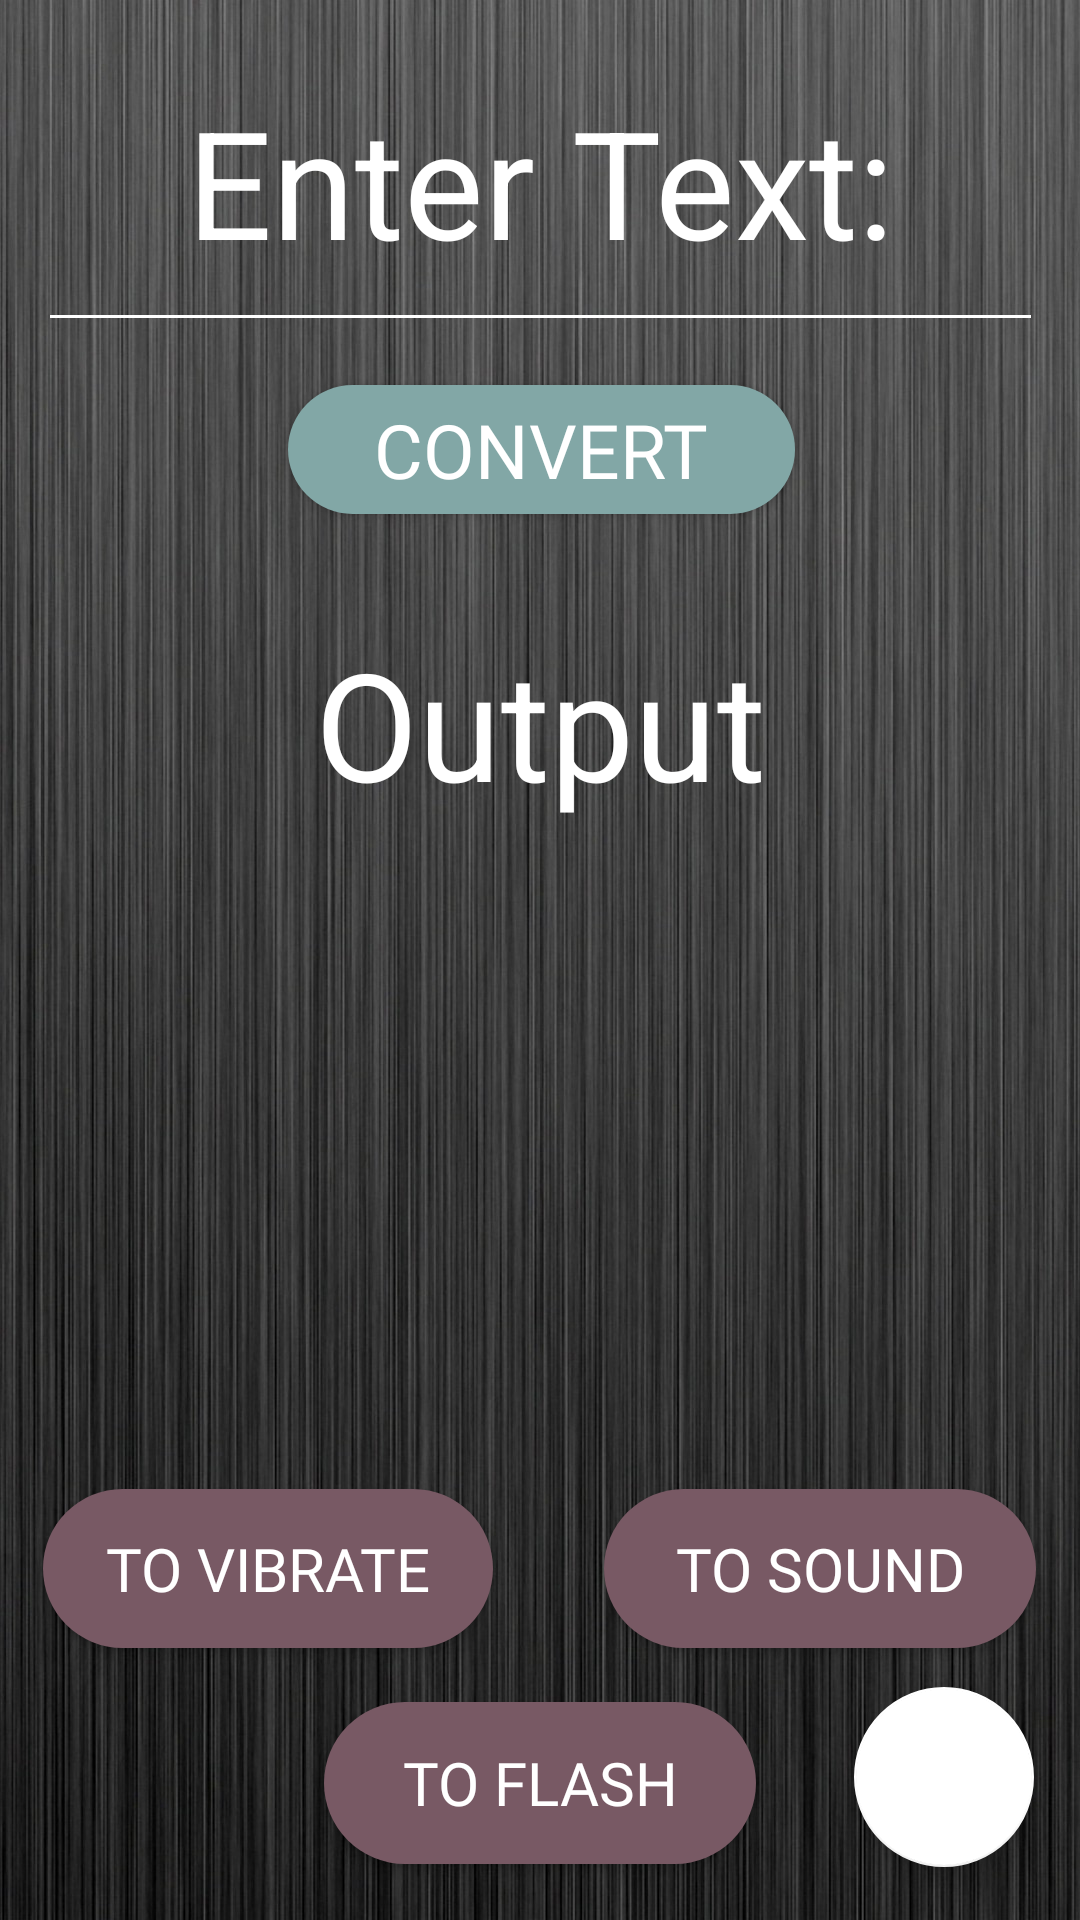

Here is an Android app screen rendered from its layout file. Give the layout XML and the strings, colors and styles it references.
<!-- AndroidManifest.xml: application theme AppTheme -->
<!-- res/layout/to_morse.xml -->
<?xml version="1.0" encoding="utf-8"?>
<android.support.constraint.ConstraintLayout
    xmlns:android="http://schemas.android.com/apk/res/android"
    xmlns:app="http://schemas.android.com/apk/res-auto"
    xmlns:tools="http://schemas.android.com/tools"
    android:layout_width="match_parent"
    android:layout_height="match_parent"
    android:background="@drawable/grey_background" >


    <TextView
        android:id="@+id/converted_text"
        android:layout_width="324dp"
        android:layout_height="94dp"
        android:layout_marginBottom="1dp"
        android:layout_marginEnd="1dp"
        android:layout_marginLeft="1dp"
        android:layout_marginRight="1dp"
        android:layout_marginStart="1dp"
        android:layout_marginTop="1dp"
        android:elevation="2dp"
        android:gravity="center_horizontal"
        android:hint="Output"
        android:textColorHint="#ffff"
        android:textColor="#ffffff"
        android:textSize="50dp"
        app:layout_constraintBottom_toBottomOf="parent"
        app:layout_constraintEnd_toEndOf="parent"
        app:layout_constraintStart_toStartOf="parent"
        app:layout_constraintTop_toTopOf="parent"
        app:layout_constraintVertical_bias="0.38" />

    <EditText
        android:id="@+id/input_editText"
        android:layout_width="335dp"
        android:layout_height="97dp"
        android:layout_marginBottom="8dp"
        android:layout_marginEnd="8dp"
        android:layout_marginLeft="8dp"
        android:layout_marginRight="8dp"
        android:layout_marginStart="8dp"
        android:layout_marginTop="8dp"
        android:backgroundTint="#ffff"
        android:gravity="center_horizontal"
        android:hint="Enter Text:"
        android:textColorHint="#fff"
        android:textColor="#ffffff"
        android:textSize="50dp"
        app:layout_constraintBottom_toBottomOf="parent"
        app:layout_constraintEnd_toEndOf="parent"
        app:layout_constraintHorizontal_bias="0.515"
        app:layout_constraintStart_toStartOf="parent"
        app:layout_constraintTop_toTopOf="parent"
        app:layout_constraintVertical_bias="0.017" />

    <Button
        android:id="@+id/sound_btn"
        android:layout_width="144dp"
        android:layout_height="53dp"
        android:layout_marginBottom="1dp"
        android:layout_marginEnd="1dp"
        android:layout_marginLeft="1dp"
        android:layout_marginRight="1dp"
        android:layout_marginStart="1dp"
        android:layout_marginTop="1dp"
        android:background="@drawable/roundbutton"
        android:backgroundTint="#785964"
        android:fontFamily="@font/computer"
        android:text="To Sound"
        android:textColor="#ffff"
        android:textSize="20dp"
        app:layout_constraintBottom_toBottomOf="parent"
        app:layout_constraintEnd_toEndOf="parent"
        app:layout_constraintHorizontal_bias="0.936"
        app:layout_constraintStart_toStartOf="parent"
        app:layout_constraintTop_toTopOf="parent"
        app:layout_constraintVertical_bias="0.847" />

    <Button
        android:id="@+id/light_btn"
        android:layout_width="144dp"
        android:layout_height="54dp"
        android:layout_marginBottom="1dp"
        android:layout_marginEnd="1dp"
        android:layout_marginLeft="1dp"
        android:layout_marginRight="1dp"
        android:layout_marginStart="1dp"
        android:layout_marginTop="1dp"
        android:background="@drawable/roundbutton"
        android:backgroundTint="#785964"
        android:fontFamily="@font/computer"
        android:text="To Flash"
        android:textColor="#ffff"
        android:textSize="20dp"
        app:layout_constraintBottom_toBottomOf="parent"
        app:layout_constraintEnd_toEndOf="parent"
        app:layout_constraintStart_toStartOf="parent"
        app:layout_constraintTop_toTopOf="parent"
        app:layout_constraintVertical_bias="0.97" />

    <Button
        android:id="@+id/vibrate_btn"
        android:layout_width="150dp"
        android:layout_height="53dp"
        android:layout_marginBottom="1dp"
        android:layout_marginEnd="1dp"
        android:layout_marginLeft="1dp"
        android:layout_marginRight="1dp"
        android:layout_marginStart="1dp"
        android:layout_marginTop="1dp"
        android:background="@drawable/roundbutton"
        android:backgroundTint="#785964"
        android:fontFamily="@font/computer"
        android:text="To Vibrate"
        android:textColor="#ffff"
        android:textSize="20dp"
        app:layout_constraintBottom_toBottomOf="parent"
        app:layout_constraintEnd_toEndOf="parent"
        app:layout_constraintHorizontal_bias="0.064"
        app:layout_constraintStart_toStartOf="parent"
        app:layout_constraintTop_toTopOf="parent"
        app:layout_constraintVertical_bias="0.847" />

    <Button
        android:id="@+id/toMorse"
        android:layout_width="169dp"
        android:layout_height="43dp"
        android:layout_marginBottom="1dp"
        android:layout_marginLeft="1dp"
        android:layout_marginStart="1dp"
        android:layout_marginTop="1dp"
        android:background="@drawable/roundbutton"
        android:backgroundTint="#82A7A6"
        android:fontFamily="@font/computer"
        android:text="Convert"
        android:textColor="#ffff"
        android:textSize="25dp"
        app:layout_constraintBottom_toBottomOf="parent"
        app:layout_constraintEnd_toEndOf="parent"
        app:layout_constraintStart_toStartOf="parent"
        app:layout_constraintTop_toTopOf="parent"
        app:layout_constraintVertical_bias="0.214" />

    <ImageView
        android:id="@+id/imageView"
        android:layout_width="match_parent"
        android:layout_height="match_parent"
        android:src="@drawable/indexx2"
        android:adjustViewBounds="true"
        android:elevation="2dp" />

    <android.support.design.widget.FloatingActionButton
        android:id="@+id/index"
        android:layout_width="70dp"
        android:layout_height="60dp"
        android:layout_marginBottom="8dp"
        android:layout_marginEnd="8dp"
        android:layout_marginLeft="8dp"
        android:layout_marginRight="8dp"
        android:layout_marginStart="8dp"
        android:layout_marginTop="8dp"
        android:clickable="true"
        app:layout_constraintBottom_toBottomOf="parent"
        app:layout_constraintEnd_toEndOf="parent"
        app:layout_constraintHorizontal_bias="0.974"
        app:layout_constraintStart_toStartOf="parent"
        app:layout_constraintTop_toTopOf="parent"
        app:layout_constraintVertical_bias="0.983"
        app:srcCompat="@drawable/help" />

</android.support.constraint.ConstraintLayout>
<!-- resources referenced by this layout -->
<resources>
  <!-- drawable grey_background: jpg bitmap (drawable, 329157 bytes) -->
  <!-- drawable roundbutton (drawable) -->
  <?xml version="1.0" encoding="utf-8"?>
  <selector xmlns:android="http://schemas.android.com/apk/res/android">
      <item>
          <shape xmlns:android= "http://schemas.android.com/apk/res/android" android:shape = "rectangle">
              <solid android:color = "@color/colorPrimary" />
              <size android:width = "40dp" android:height = "20dp"/>
              <corners android:radius= "50dp" />
          </shape>
      </item>
  </selector>
  <style name="AppTheme" parent="Theme.AppCompat.Light.NoActionBar">
          
          <item name="colorPrimary">@color/colorPrimary</item>
          <item name="colorPrimaryDark">@color/colorPrimaryDark</item>
          <item name="colorAccent">@color/colorAccent</item>
      </style>
  <color name="colorPrimary">#484848</color>
  <color name="colorPrimaryDark">#00008B</color>
  <color name="colorAccent">#ffffff</color>
</resources>
